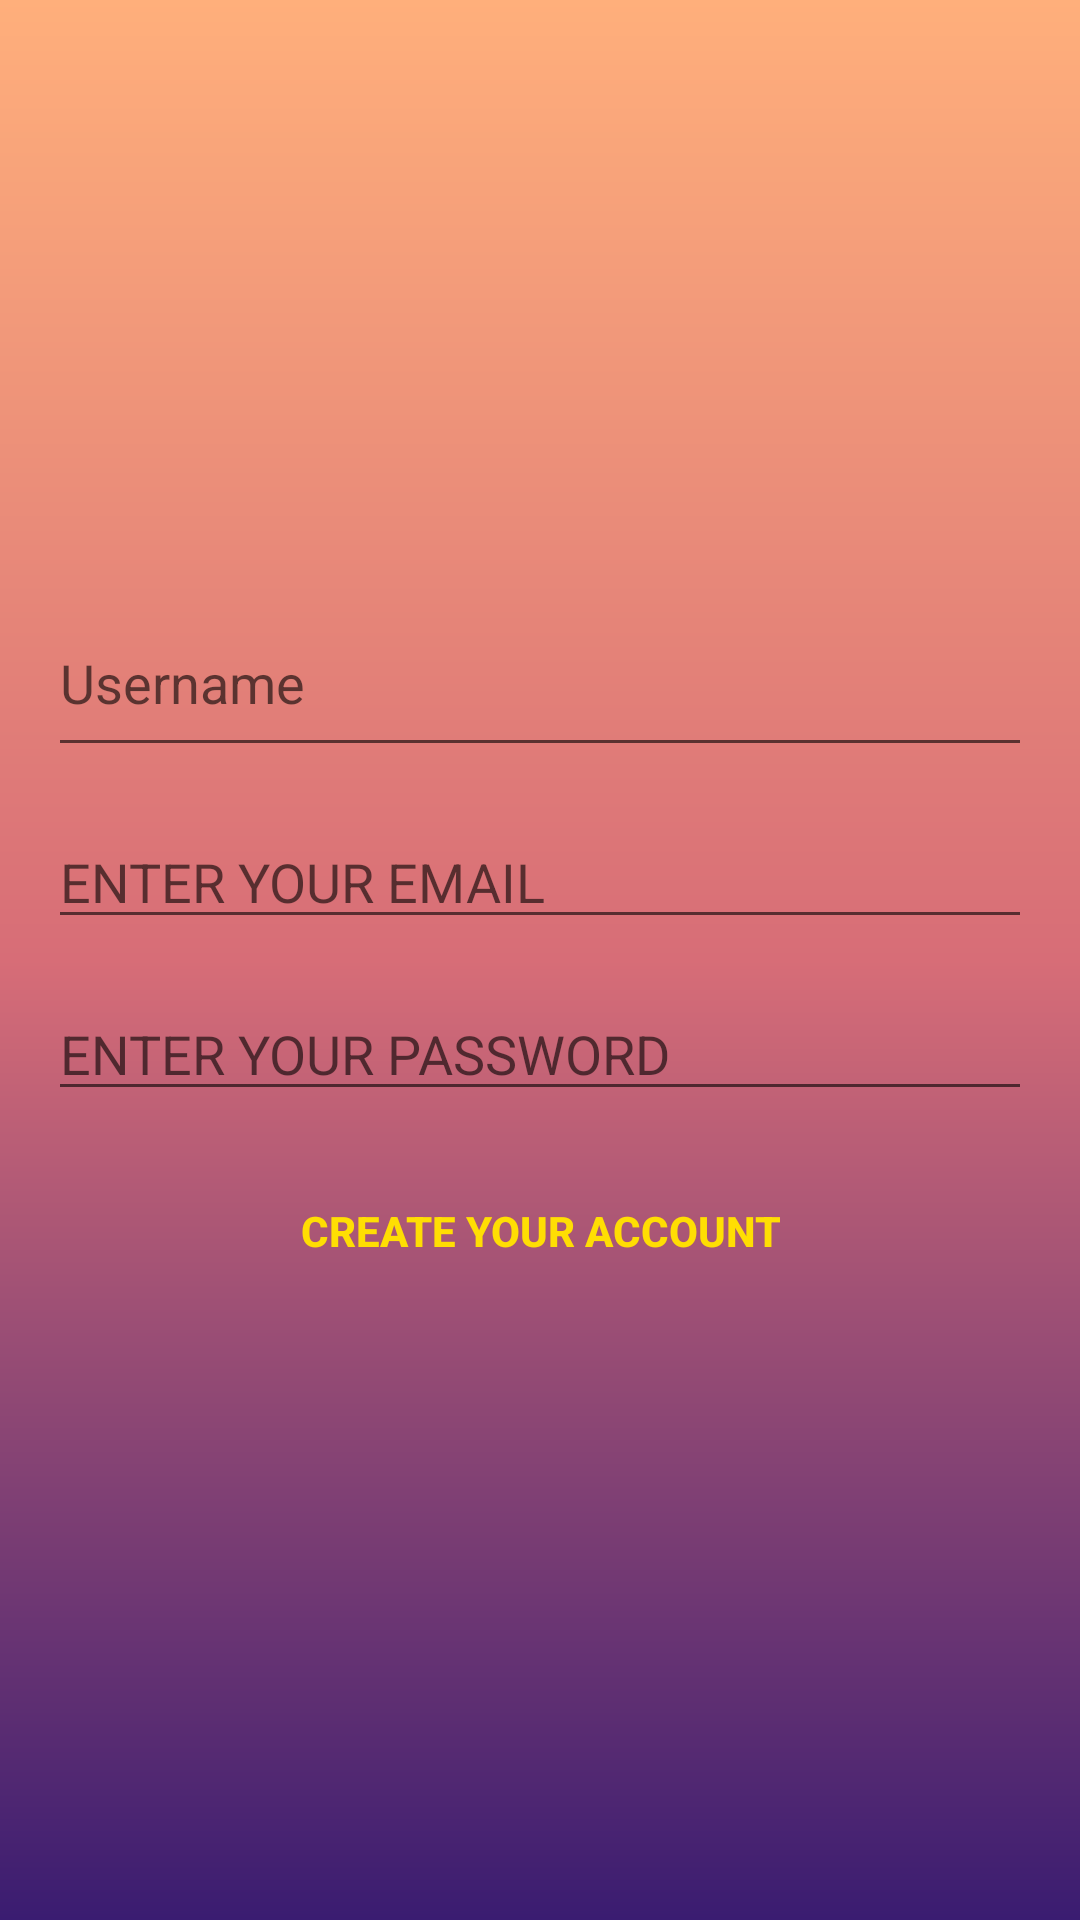

Reconstruct the res/layout file that produces this screen, plus the resources it refers to.
<!-- AndroidManifest.xml: application theme Theme.WriteYourThoughts -->
<!-- res/layout/activity_create_account.xml -->
<?xml version="1.0" encoding="utf-8"?>
<LinearLayout xmlns:android="http://schemas.android.com/apk/res/android"
    xmlns:tools="http://schemas.android.com/tools"
    android:layout_width="match_parent"
    android:layout_height="match_parent"
    android:gravity="center"
    android:orientation="vertical"
    android:padding="16dp"
    android:background="@drawable/gradient_bg"
    tools:context=".CreateAccountActivity">

    <ProgressBar
        android:id="@+id/create_acct_progress"
        style="?android:attr/progressBarStyleLarge"
        android:layout_width="wrap_content"
        android:layout_height="wrap_content"
        android:visibility="gone" />

    <LinearLayout
        android:id="@+id/acct_login_form"
        android:layout_width="match_parent"
        android:layout_height="wrap_content"
        android:gravity="center"
        android:orientation="vertical">

        <EditText
            android:id="@+id/username_account"
            android:layout_width="match_parent"
            android:layout_height="wrap_content"
            android:hint="@string/username_hint"
            android:inputType="textPersonName"
            android:maxLines="1"
            android:paddingBottom="16dp" />

        <AutoCompleteTextView
            android:id="@+id/email_account"
            android:layout_width="match_parent"
            android:layout_height="wrap_content"
            android:layout_marginTop="16dp"
            android:hint="@string/enter_your_email"
            android:inputType="textEmailAddress"
            android:maxLines="1" />

        <EditText
            android:id="@+id/password_account"
            android:layout_width="match_parent"
            android:layout_height="wrap_content"
            android:layout_marginTop="16dp"
            android:hint="@string/enter_your_password"
            android:inputType="textPassword"
            android:maxLines="1" />

        <Button
            android:id="@+id/create_acc_button"
            android:layout_width="wrap_content"
            android:layout_height="wrap_content"
            android:layout_marginTop="16dp"
            android:background="@android:color/transparent"
            android:text="@string/create_your_new_account"
            android:textColor="@color/yellowBg"
            android:textStyle="bold" />


    </LinearLayout>

</LinearLayout>
<!-- resources referenced by this layout -->
<resources>
  <color name="yellowBg">#ffde03</color>
  <!-- drawable gradient_bg (drawable) -->
  <?xml version="1.0" encoding="utf-8"?>
  <shape
      xmlns:android="http://schemas.android.com/apk/res/android"
      android:shape="rectangle">
  
      <gradient
          android:startColor="@color/startGColor"
          android:centerColor="@color/centerGColor"
          android:endColor="@color/endGColor"
          android:angle="90"/>
  
  </shape>
  <string name="create_your_new_account">Create Your Account</string>
  <string name="enter_your_email">ENTER YOUR EMAIL</string>
  <string name="enter_your_password">ENTER YOUR PASSWORD</string>
  <string name="username_hint">Username</string>
  <style name="Theme.WriteYourThoughts" parent="Theme.MaterialComponents.DayNight.DarkActionBar">
          
          <item name="colorPrimary">@color/colorPrimary</item>
          <item name="colorPrimaryVariant">@color/purple_700</item>
          <item name="colorOnPrimary">@color/white</item>
          
          <item name="colorSecondary">@color/teal_200</item>
          <item name="colorSecondaryVariant">@color/teal_700</item>
          <item name="colorOnSecondary">@color/colorAccent</item>
          
          <item name="android:statusBarColor" tools:targetApi="l">?attr/colorPrimaryVariant</item>
          
      </style>
  <color name="startGColor">#3a1c71</color>
  <color name="centerGColor">#d76d77</color>
  <color name="endGColor">#ffaf7b</color>
  <color name="colorPrimary">@color/endGColor</color>
  <color name="purple_700">#FF3700B3</color>
  <color name="white">#FFFFFFFF</color>
  <color name="teal_200">#FF03DAC5</color>
  <color name="teal_700">#FF018786</color>
  <color name="colorAccent">#c0ca33</color>
</resources>
